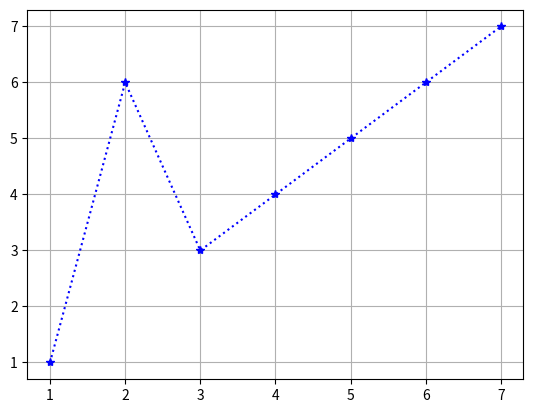

This chart was generated by the following Python code:
""" Nomenclaturas para Format en plt.plot() 

    plt.plot() tiene un tercer argumento "format" que nos va 
    a permitir determinar estilos de linea y de puntos para
    nuestros gráficos

COLORES:
--------
    Se especifican con letras únicas.
    'b' azul           'm' magenta
    'g' verde          'y' amarillo
    'r' rojo           'k' negro
    'c' cian           'w' blanco

MARCADORES:
-----------
    Indican los puntos de datos en las gráficas. 
    'o' circulos       '+' cruces
    '^' triangulos     'x' equis
        hacia arriba   'd' diamantes
    's' cuadrados      '*' estrellas
    'v' triangulos
        hacia abajo
    
ESTILOS DE LINEA:
-----------------
    Define como se conectan los puntos en la gráfica.
    '-'  linea solida
    '--' linea discontinua
    '-.' linea punto
    ':'  linea punteada

"""

import matplotlib.pyplot as plt 

fig = plt.figure()
axs = plt.axes()
plt.grid()

x = [1, 2, 3, 4, 5, 6, 7]
y = [1, 6, 3, 4, 5, 6, 7]

# plot va a tomar toda la información que le pasemos y la va a representar
# ya sea con lineas o marcadores, con el tercer argumento definimos formatos
# "format" que nos va a permitir determinar estilos de linea y de puntos para
# nuestros gráficos
# plt.plot(x, y, "ro-")   # ro- lineas rojas, cirulos en los marcadores y linea continua
plt.plot(x, y, "b*:")   # b*: lineas azul, estrellas en los marcadores y linea punteada
plt.show()